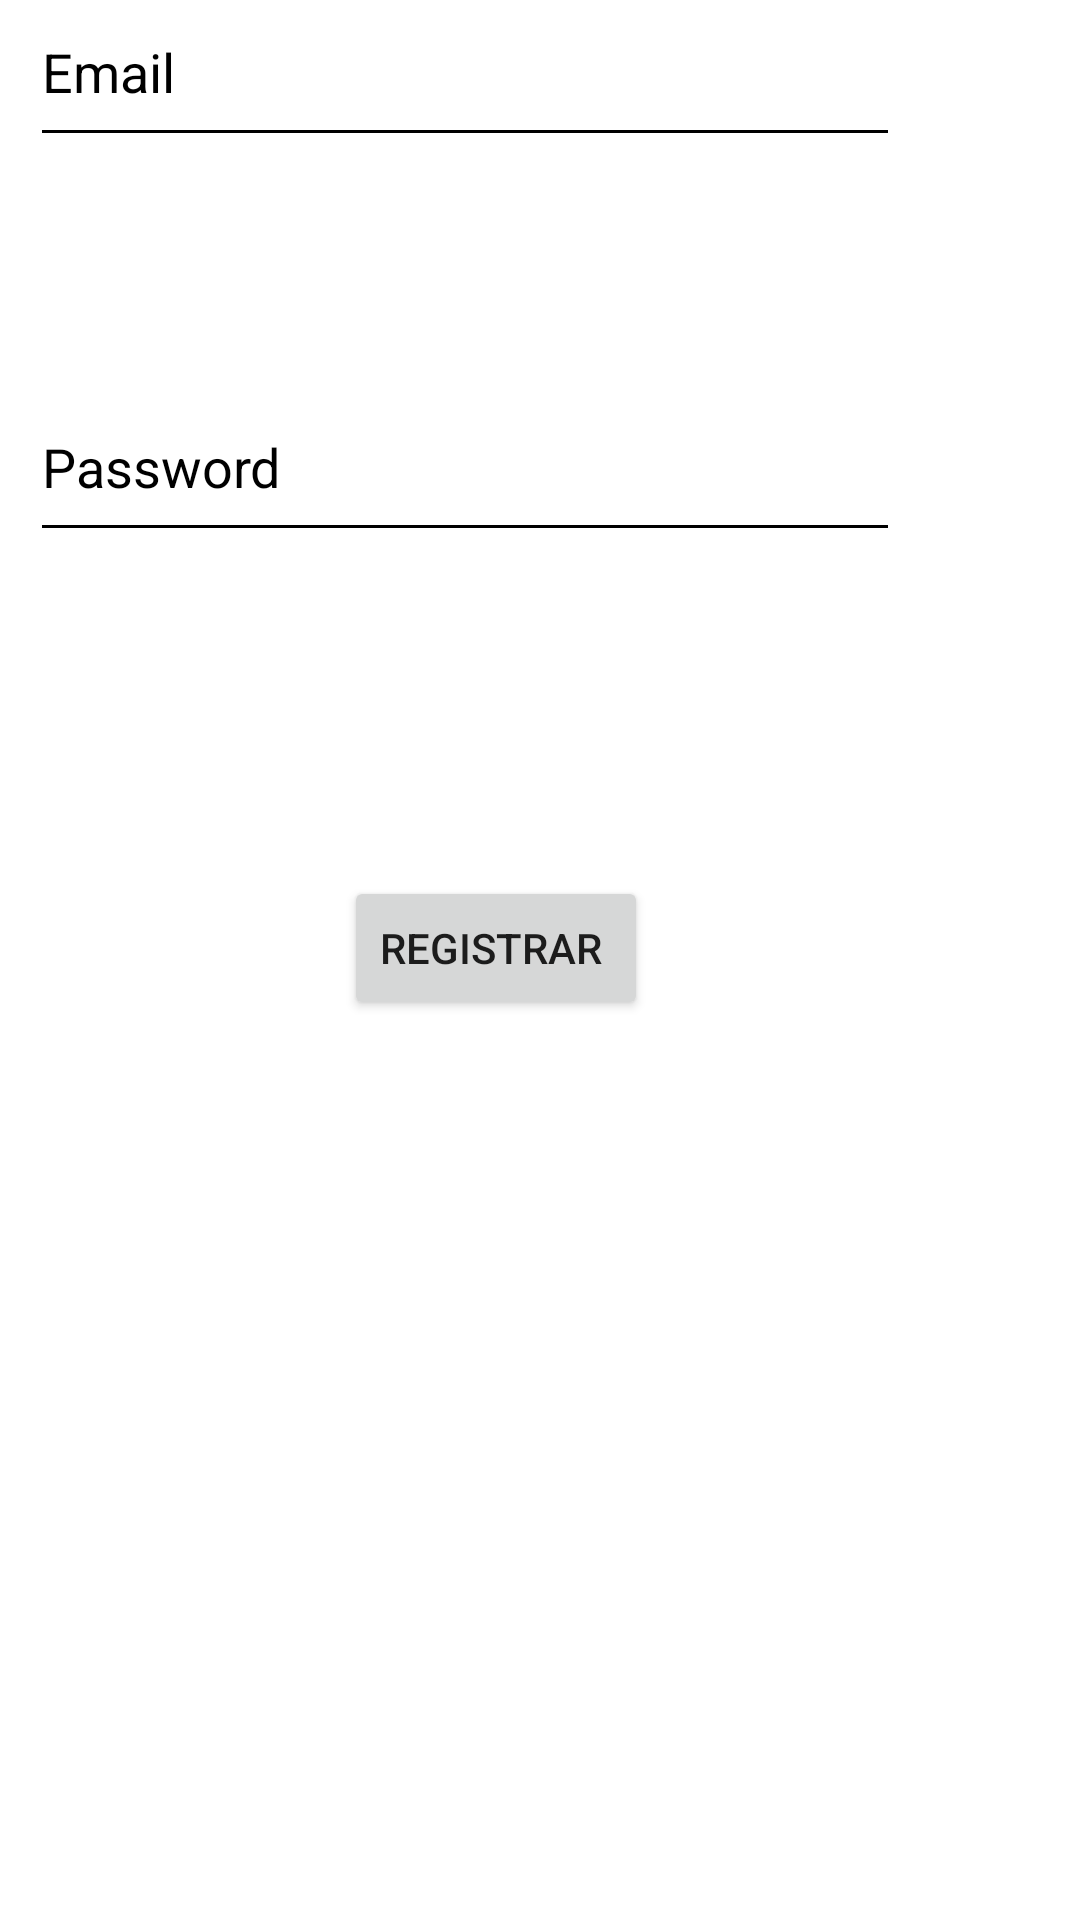

Layout XML and referenced resources for this Android screen:
<!-- AndroidManifest.xml: application theme Theme.Proyec -->
<!-- res/layout/activity_main2.xml -->
<?xml version="1.0" encoding="utf-8"?>
<androidx.constraintlayout.widget.ConstraintLayout xmlns:android="http://schemas.android.com/apk/res/android"
    xmlns:app="http://schemas.android.com/apk/res-auto"
    xmlns:tools="http://schemas.android.com/tools"
    android:layout_width="match_parent"
    android:layout_height="match_parent"
    tools:context=".MainActivity2">

    <EditText
        android:id="@+id/Email_r"
        android:layout_width="290dp"
        android:layout_height="60dp"
        android:layout_marginEnd="60dp"
        android:layout_marginBottom="588dp"
        android:backgroundTint="#000000"
        android:ems="10"
        android:hint="Email"
        android:inputType="textEmailAddress"
        android:textColor="#000000"
        android:textColorHighlight="#000000"
        android:textColorHint="#000000"
        android:textColorLink="#000000"
        app:layout_constraintBottom_toBottomOf="parent"
        app:layout_constraintEnd_toEndOf="parent"
        tools:ignore="SpeakableTextPresentCheck" />

    <EditText
        android:id="@+id/Password_r"
        android:layout_width="290dp"
        android:layout_height="60dp"
        android:layout_marginEnd="60dp"
        android:layout_marginBottom="456dp"
        android:backgroundTint="#000000"
        android:hint="Password"
        android:textColor="#000000"
        android:textColorHighlight="#000000"
        android:textColorHint="#000000"
        android:textColorLink="#000000"
        app:layout_constraintBottom_toBottomOf="parent"
        app:layout_constraintEnd_toEndOf="parent" />

    <Button
        android:id="@+id/btn_reg"
        android:layout_width="wrap_content"
        android:layout_height="wrap_content"
        android:layout_marginEnd="144dp"
        android:layout_marginBottom="300dp"
        android:text="Registrar "
        app:layout_constraintBottom_toBottomOf="parent"
        app:layout_constraintEnd_toEndOf="parent" />
</androidx.constraintlayout.widget.ConstraintLayout>
<!-- resources referenced by this layout -->
<resources>
  <style name="Theme.Proyec" parent="Theme.MaterialComponents.DayNight.DarkActionBar">
          
          <item name="colorPrimary">@color/purple_500</item>
          <item name="colorPrimaryVariant">@color/purple_700</item>
          <item name="colorOnPrimary">@color/white</item>
          
          <item name="colorSecondary">@color/teal_200</item>
          <item name="colorSecondaryVariant">@color/teal_700</item>
          <item name="colorOnSecondary">@color/black</item>
          
          <item name="android:statusBarColor" tools:targetApi="l">?attr/colorPrimaryVariant</item>
          
      </style>
  <!-- not gathered from this repository: default colours our renderer supplied (Android Studio template values) -->
  <color name="purple_500">#FF6200EE</color>
  <color name="purple_700">#FF3700B3</color>
  <color name="teal_200">#FF03DAC5</color>
  <color name="teal_700">#FF018786</color>
  <color name="black">#FF000000</color>
  <color name="white">#FFFFFFFF</color>
</resources>
